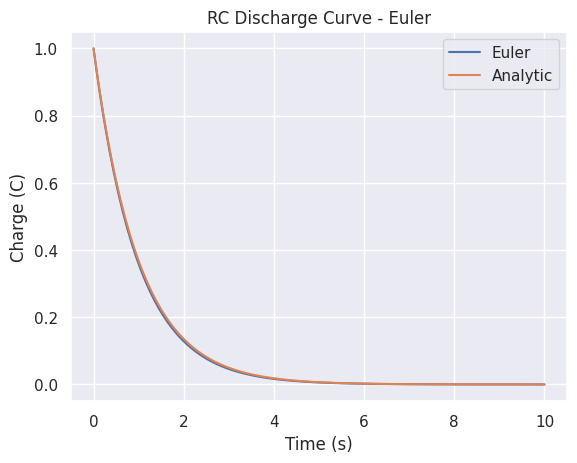
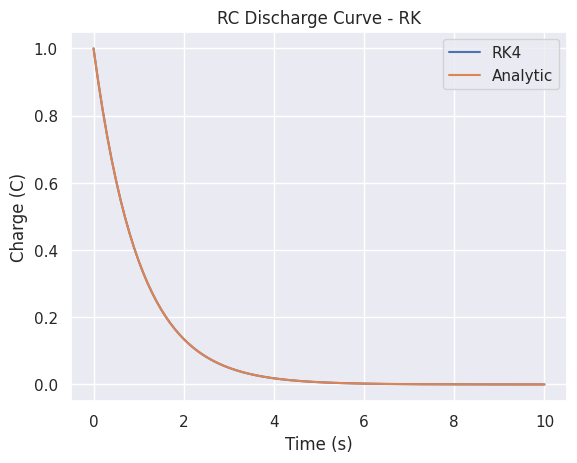
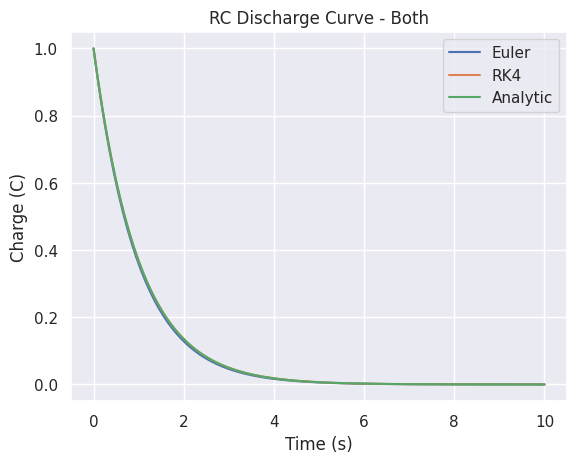

These figures' Python source, in order:
import numpy as np
import matplotlib.pyplot as plt
import seaborn as sns
sns.set_theme()

# Define varriables 

R = 1000.0 # untis: ohms
C = 0.001 # units: farads
Qo = 1.0 # units: coulombs 
t_start = 0.0 # units: seconds
t_end = 10.0  # units: seconds
n_steps = 200     # number of steps
dt = (t_end - t_start) / n_steps # deleta t units: seconds 
t_eulers = np.linspace(0, t_end, n_steps)

# Analytical solution

def dQdt (t , Q , R , C):
     return -Q / (R * C)

def Qt_analytic (t , Qo , R , C):
     return Qo * np.exp(-t / (R * C))

# Euler Method 

    # f is the derivative function (dQdt) that gets passed as a variable 
    # (f is the value that represents the function since functions cannot be passed like numbers or strings)


def euler_method(f, y0, t_start, t_end, n_steps, *f_args):
    t = np.linspace(t_start, t_end, n_steps + 1)
    dt = t[1] - t[0] # finds that step size viia the gap between the first two time points
    Q = np.zeros(n_steps + 1)
    Q[0] = y0

    for i in range(n_steps):
        Q[i + 1] = Q[i] + dt * f(t[i], Q[i], *f_args)

    return t, Q

# Running the functions 

t_num, Q_num = euler_method(dQdt, Qo, t_start, t_end, n_steps, R, C) # running the function and defining the output
    # numerical (approximate) solution
Q_true = Qt_analytic(t_num, Qo, R, C) # runing the function and defining the output
    # actual solution
    # t_num is used in both so the graphs align 

# Plot Time Eulers vs Analytic 

plt.plot(t_num, Q_num, label='Euler')
plt.plot(t_num, Q_true, label='Analytic')
plt.ylabel("Charge (C)")
plt.xlabel("Time (s)")
plt.title("RC Discharge Curve - Euler")
plt.legend()
plt.show()

# Runge Kutta 4th Order Method 

def RK_method(f, y0, t_start, t_end, n_steps, *f_args):
    t = np.linspace(t_start, t_end, n_steps + 1)
    Q = np.zeros(n_steps + 1)
    Q[0] = y0

    for i in range(n_steps):
        h = t[i + 1] - t[i]
        F1 = h * f(t[i], Q[i], *f_args)
        F2 = h * f(t[i] + h/2, Q[i] + F1/2, *f_args)
        F3 = h * f(t[i] + h/2, Q[i] + F2/2, *f_args)
        F4 = h * f(t[i] + h, Q[i] + F3, *f_args)
        Q[i + 1] = Q[i] + (1/6) * (F1 + 2*F2 + 2*F3 + F4)

    return t, Q

t_rk, Q_rk = RK_method(dQdt, Qo, t_start, t_end, n_steps, R, C)

plt.plot(t_rk, Q_rk, label='RK4')
plt.plot(t_rk, Q_true, label='Analytic')
plt.ylabel("Charge (C)")
plt.xlabel("Time (s)")
plt.title("RC Discharge Curve - RK")
plt.legend()
plt.show()

plt.plot(t_num, Q_num, label='Euler')
plt.plot(t_rk, Q_rk, label='RK4')
plt.plot(t_rk, Q_true, label='Analytic')
plt.ylabel("Charge (C)")
plt.xlabel("Time (s)")
plt.title("RC Discharge Curve - Both")
plt.legend()
plt.show()
